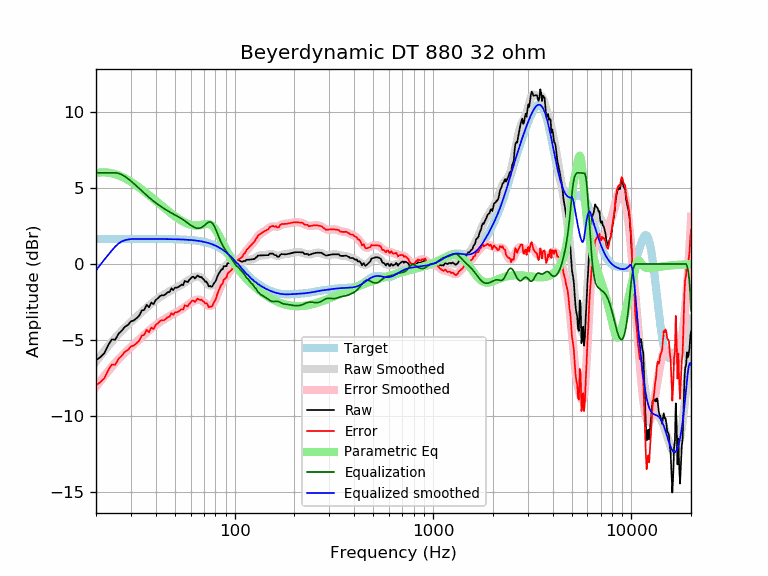

The file beside this chart, header and first rows:
frequency, raw, error, smoothed, error_smoothed, equalization, parametric_eq, equalized_raw, equalized_smoothed, target
20, -6.33, -7.97, -6.42, -8.07, 6.00, 5.98, -0.33, -0.42, 1.65
21, -6.14, -7.78, -6.06, -7.71, 6.00, 6.02, -0.14, -0.06, 1.65
22, -5.88, -7.53, -5.73, -7.37, 6.00, 6.03, 0.12, 0.27, 1.65
23, -5.36, -7.01, -5.41, -7.06, 6.00, 6.01, 0.64, 0.59, 1.65
24, -4.97, -6.61, -5.12, -6.77, 6.00, 5.96, 1.03, 0.88, 1.65
25, -4.98, -6.63, -4.86, -6.50, 6.00, 5.90, 1.02, 1.14, 1.65
26, -4.58, -6.23, -4.61, -6.26, 5.96, 5.83, 1.38, 1.35, 1.65
27, -4.38, -6.02, -4.39, -6.04, 5.87, 5.73, 1.50, 1.48, 1.65
28, -4.12, -5.77, -4.18, -5.83, 5.75, 5.63, 1.62, 1.56, 1.65
29, -4.01, -5.65, -3.99, -5.64, 5.60, 5.52, 1.60, 1.61, 1.65
30, -3.77, -5.42, -3.82, -5.46, 5.45, 5.41, 1.68, 1.64, 1.65
31, -3.72, -5.36, -3.64, -5.29, 5.29, 5.28, 1.57, 1.65, 1.65
32, -3.57, -5.22, -3.48, -5.13, 5.13, 5.16, 1.56, 1.65, 1.65
33, -3.41, -5.05, -3.32, -4.96, 4.96, 5.03, 1.56, 1.65, 1.65
34, -3.07, -4.71, -3.16, -4.81, 4.81, 4.90, 1.74, 1.65, 1.65
35, -3.02, -4.67, -3.01, -4.66, 4.66, 4.78, 1.63, 1.65, 1.65
36, -2.69, -4.33, -2.87, -4.51, 4.51, 4.65, 1.83, 1.65, 1.65
37, -2.84, -4.49, -2.73, -4.38, 4.38, 4.52, 1.53, 1.64, 1.64
38, -2.53, -4.17, -2.61, -4.25, 4.25, 4.40, 1.72, 1.64, 1.64
39, -2.64, -4.29, -2.49, -4.13, 4.13, 4.27, 1.49, 1.64, 1.64
40, -2.37, -4.01, -2.38, -4.02, 4.02, 4.15, 1.66, 1.64, 1.64
41, -2.26, -3.91, -2.28, -3.92, 3.92, 4.04, 1.66, 1.64, 1.64
42, -2.11, -3.75, -2.18, -3.82, 3.82, 3.92, 1.72, 1.64, 1.64
43, -2.06, -3.70, -2.09, -3.73, 3.73, 3.81, 1.67, 1.64, 1.64
44, -2.06, -3.70, -2.01, -3.65, 3.65, 3.70, 1.59, 1.64, 1.64
45, -1.97, -3.61, -1.93, -3.57, 3.57, 3.60, 1.60, 1.64, 1.64
46, -1.86, -3.49, -1.86, -3.49, 3.49, 3.50, 1.63, 1.64, 1.64
47, -1.83, -3.47, -1.79, -3.42, 3.42, 3.40, 1.59, 1.63, 1.63
48, -1.60, -3.23, -1.72, -3.35, 3.35, 3.31, 1.76, 1.63, 1.63
49, -1.72, -3.35, -1.66, -3.29, 3.29, 3.22, 1.57, 1.63, 1.63
50, -1.56, -3.18, -1.60, -3.23, 3.23, 3.13, 1.67, 1.63, 1.63
51, -1.56, -3.18, -1.54, -3.17, 3.17, 3.05, 1.61, 1.62, 1.62
52, -1.51, -3.13, -1.49, -3.11, 3.11, 2.98, 1.60, 1.62, 1.62
53, -1.45, -3.06, -1.43, -3.04, 3.04, 2.91, 1.60, 1.62, 1.62
54, -1.36, -2.97, -1.36, -2.98, 2.98, 2.84, 1.62, 1.61, 1.61
55, -1.40, -3.00, -1.30, -2.91, 2.91, 2.78, 1.51, 1.61, 1.61
56, -1.11, -2.72, -1.23, -2.84, 2.84, 2.73, 1.72, 1.60, 1.60
57, -1.15, -2.75, -1.17, -2.76, 2.76, 2.68, 1.61, 1.60, 1.60
58, -1.19, -2.79, -1.10, -2.69, 2.69, 2.64, 1.50, 1.59, 1.59
59, -1.05, -2.64, -1.04, -2.62, 2.62, 2.60, 1.56, 1.58, 1.58
60, -0.95, -2.53, -0.98, -2.55, 2.55, 2.58, 1.60, 1.58, 1.58
61, -0.85, -2.42, -0.92, -2.49, 2.49, 2.55, 1.64, 1.57, 1.57
62, -0.84, -2.40, -0.88, -2.44, 2.44, 2.54, 1.60, 1.56, 1.56
63, -0.95, -2.50, -0.85, -2.40, 2.40, 2.53, 1.44, 1.55, 1.55
64, -0.85, -2.39, -0.83, -2.36, 2.36, 2.53, 1.51, 1.54, 1.54
65, -0.75, -2.28, -0.82, -2.35, 2.35, 2.53, 1.60, 1.53, 1.53
66, -0.82, -2.33, -0.83, -2.35, 2.35, 2.54, 1.53, 1.51, 1.51
67, -0.87, -2.37, -0.86, -2.36, 2.36, 2.55, 1.49, 1.50, 1.50
68, -0.85, -2.34, -0.91, -2.40, 2.40, 2.57, 1.54, 1.49, 1.49
69, -0.96, -2.43, -0.98, -2.45, 2.45, 2.59, 1.49, 1.47, 1.47
70, -1.03, -2.49, -1.06, -2.51, 2.51, 2.61, 1.48, 1.45, 1.45
71, -1.17, -2.60, -1.14, -2.58, 2.58, 2.62, 1.41, 1.44, 1.44
72, -1.16, -2.57, -1.23, -2.65, 2.65, 2.63, 1.49, 1.42, 1.42
73, -1.28, -2.68, -1.32, -2.71, 2.71, 2.64, 1.43, 1.40, 1.40
74, -1.48, -2.85, -1.38, -2.75, 2.75, 2.63, 1.28, 1.37, 1.37
75, -1.44, -2.79, -1.42, -2.77, 2.77, 2.60, 1.33, 1.35, 1.35
76, -1.50, -2.82, -1.43, -2.75, 2.75, 2.57, 1.25, 1.32, 1.32
77, -1.48, -2.77, -1.40, -2.69, 2.69, 2.51, 1.22, 1.30, 1.30
78, -1.35, -2.62, -1.33, -2.60, 2.60, 2.45, 1.25, 1.27, 1.27
79, -1.23, -2.47, -1.24, -2.48, 2.48, 2.36, 1.24, 1.24, 1.24
... 553 more rows
